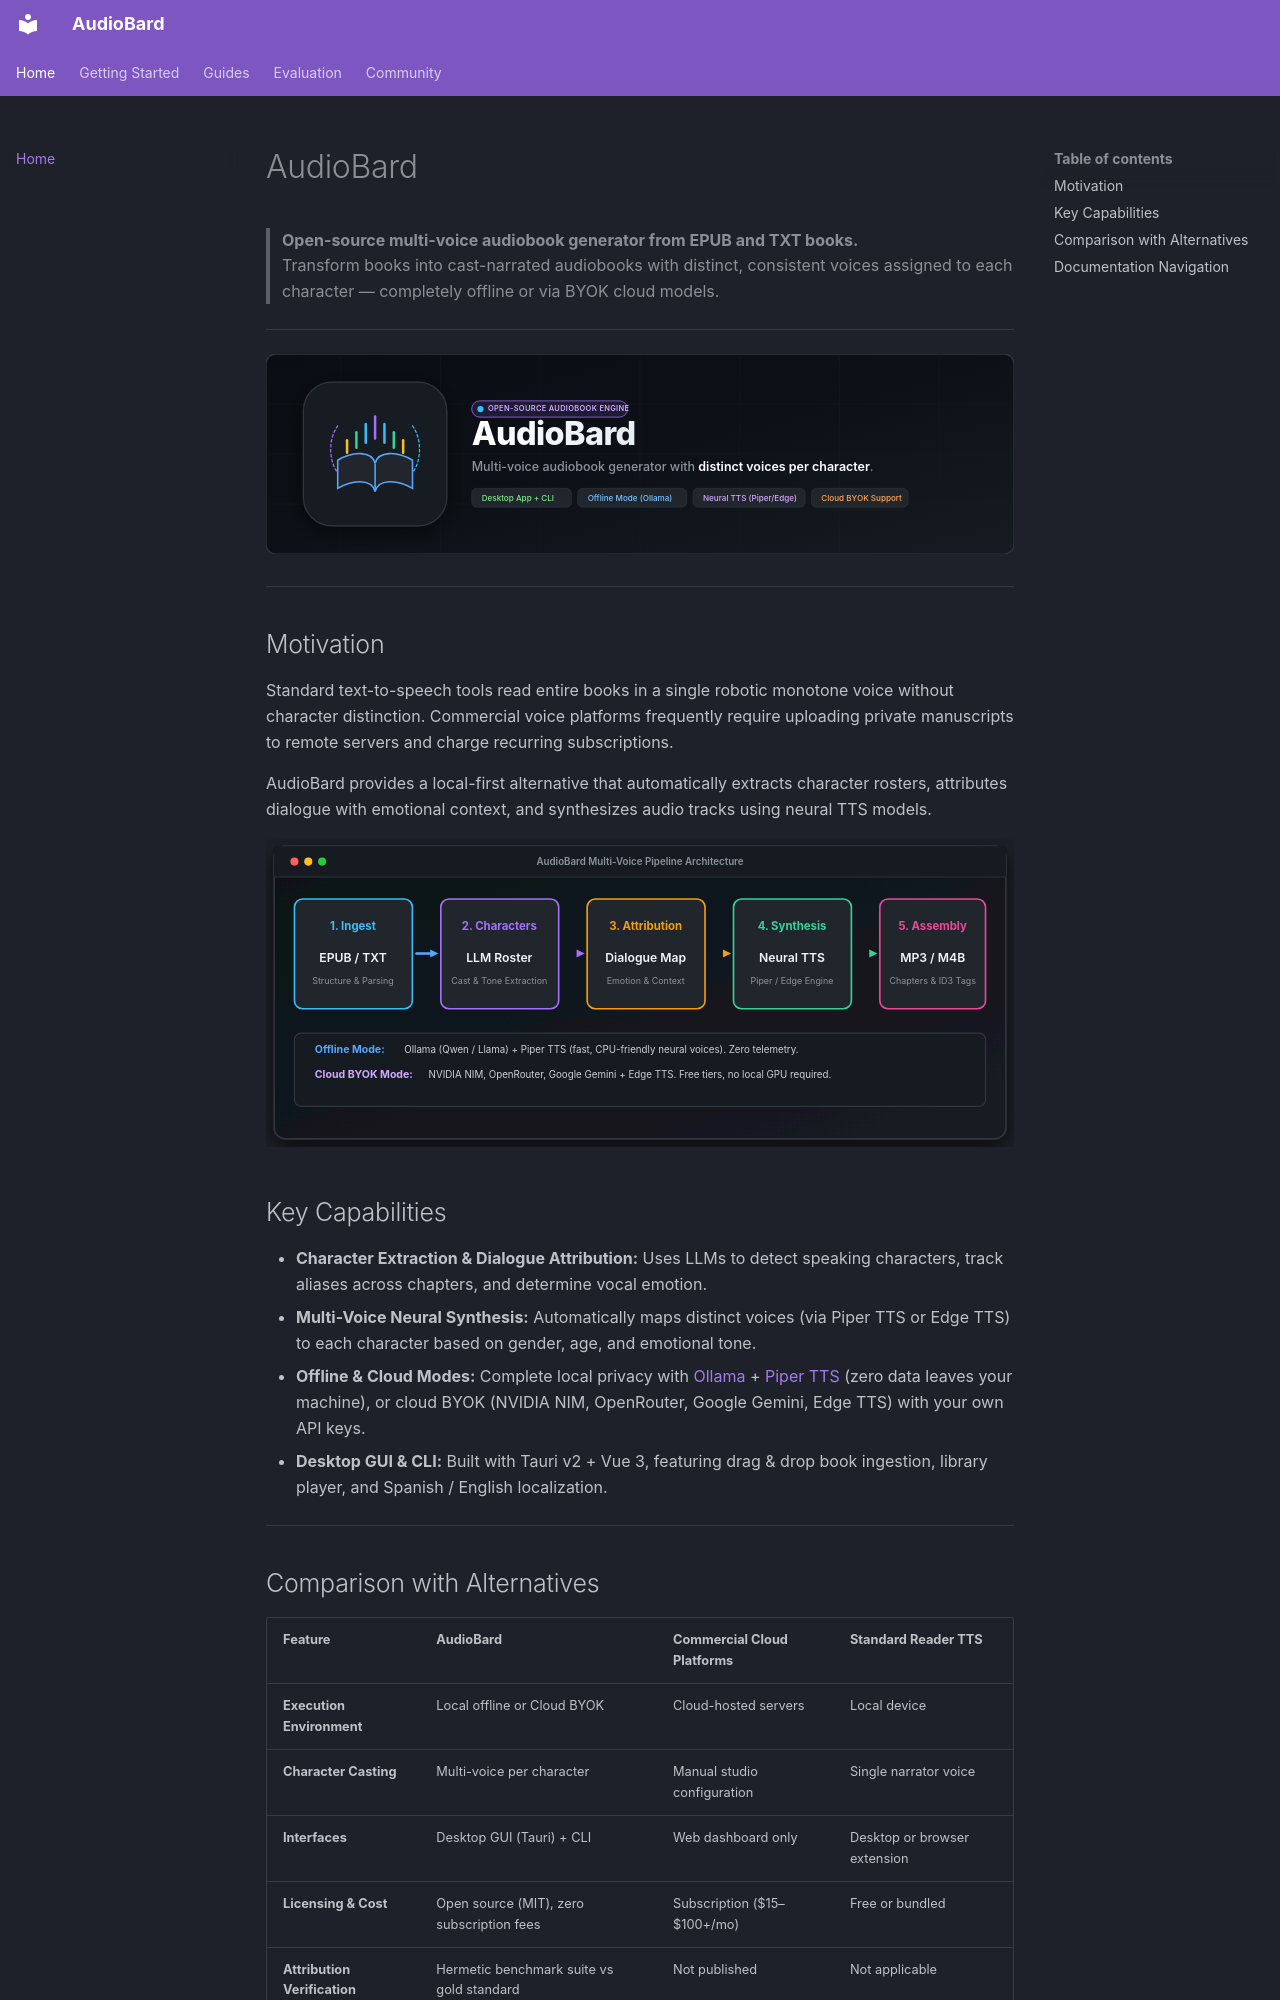

repository: oscarbol09/audiobard · page: index.html · generator: mkdocs

# AudioBard

> **Open-source multi-voice audiobook generator from EPUB and TXT books.**  
> Transform books into cast-narrated audiobooks with distinct, consistent voices assigned to each character — completely offline or via BYOK cloud models.

---

<p align="center">
  <img src="assets/banner.svg" alt="AudioBard Banner" width="100%">
</p>

---

## Motivation

Standard text-to-speech tools read entire books in a single robotic monotone voice without character distinction. Commercial voice platforms frequently require uploading private manuscripts to remote servers and charge recurring subscriptions.

AudioBard provides a local-first alternative that automatically extracts character rosters, attributes dialogue with emotional context, and synthesizes audio tracks using neural TTS models.

<p align="center">
  <img src="assets/demo-pipeline.svg" alt="AudioBard Pipeline" width="100%">
</p>

## Key Capabilities

- **Character Extraction & Dialogue Attribution:** Uses LLMs to detect speaking characters, track aliases across chapters, and determine vocal emotion.
- **Multi-Voice Neural Synthesis:** Automatically maps distinct voices (via Piper TTS or Edge TTS) to each character based on gender, age, and emotional tone.
- **Offline & Cloud Modes:** Complete local privacy with [Ollama](https://ollama.com) + [Piper TTS](https://github.com/rhasspy/piper) (zero data leaves your machine), or cloud BYOK (NVIDIA NIM, OpenRouter, Google Gemini, Edge TTS) with your own API keys.
- **Desktop GUI & CLI:** Built with Tauri v2 + Vue 3, featuring drag & drop book ingestion, library player, and Spanish / English localization.

---

## Comparison with Alternatives

| Feature | AudioBard | Commercial Cloud Platforms | Standard Reader TTS |
| :--- | :--- | :--- | :--- |
| **Execution Environment** | Local offline or Cloud BYOK | Cloud-hosted servers | Local device |
| **Character Casting** | Multi-voice per character | Manual studio configuration | Single narrator voice |
| **Interfaces** | Desktop GUI (Tauri) + CLI | Web dashboard only | Desktop or browser extension |
| **Licensing & Cost** | Open source (MIT), zero subscription fees | Subscription ($15–$100+/mo) | Free or bundled |
| **Attribution Verification** | Hermetic benchmark suite vs gold standard | Not published | Not applicable |

---
